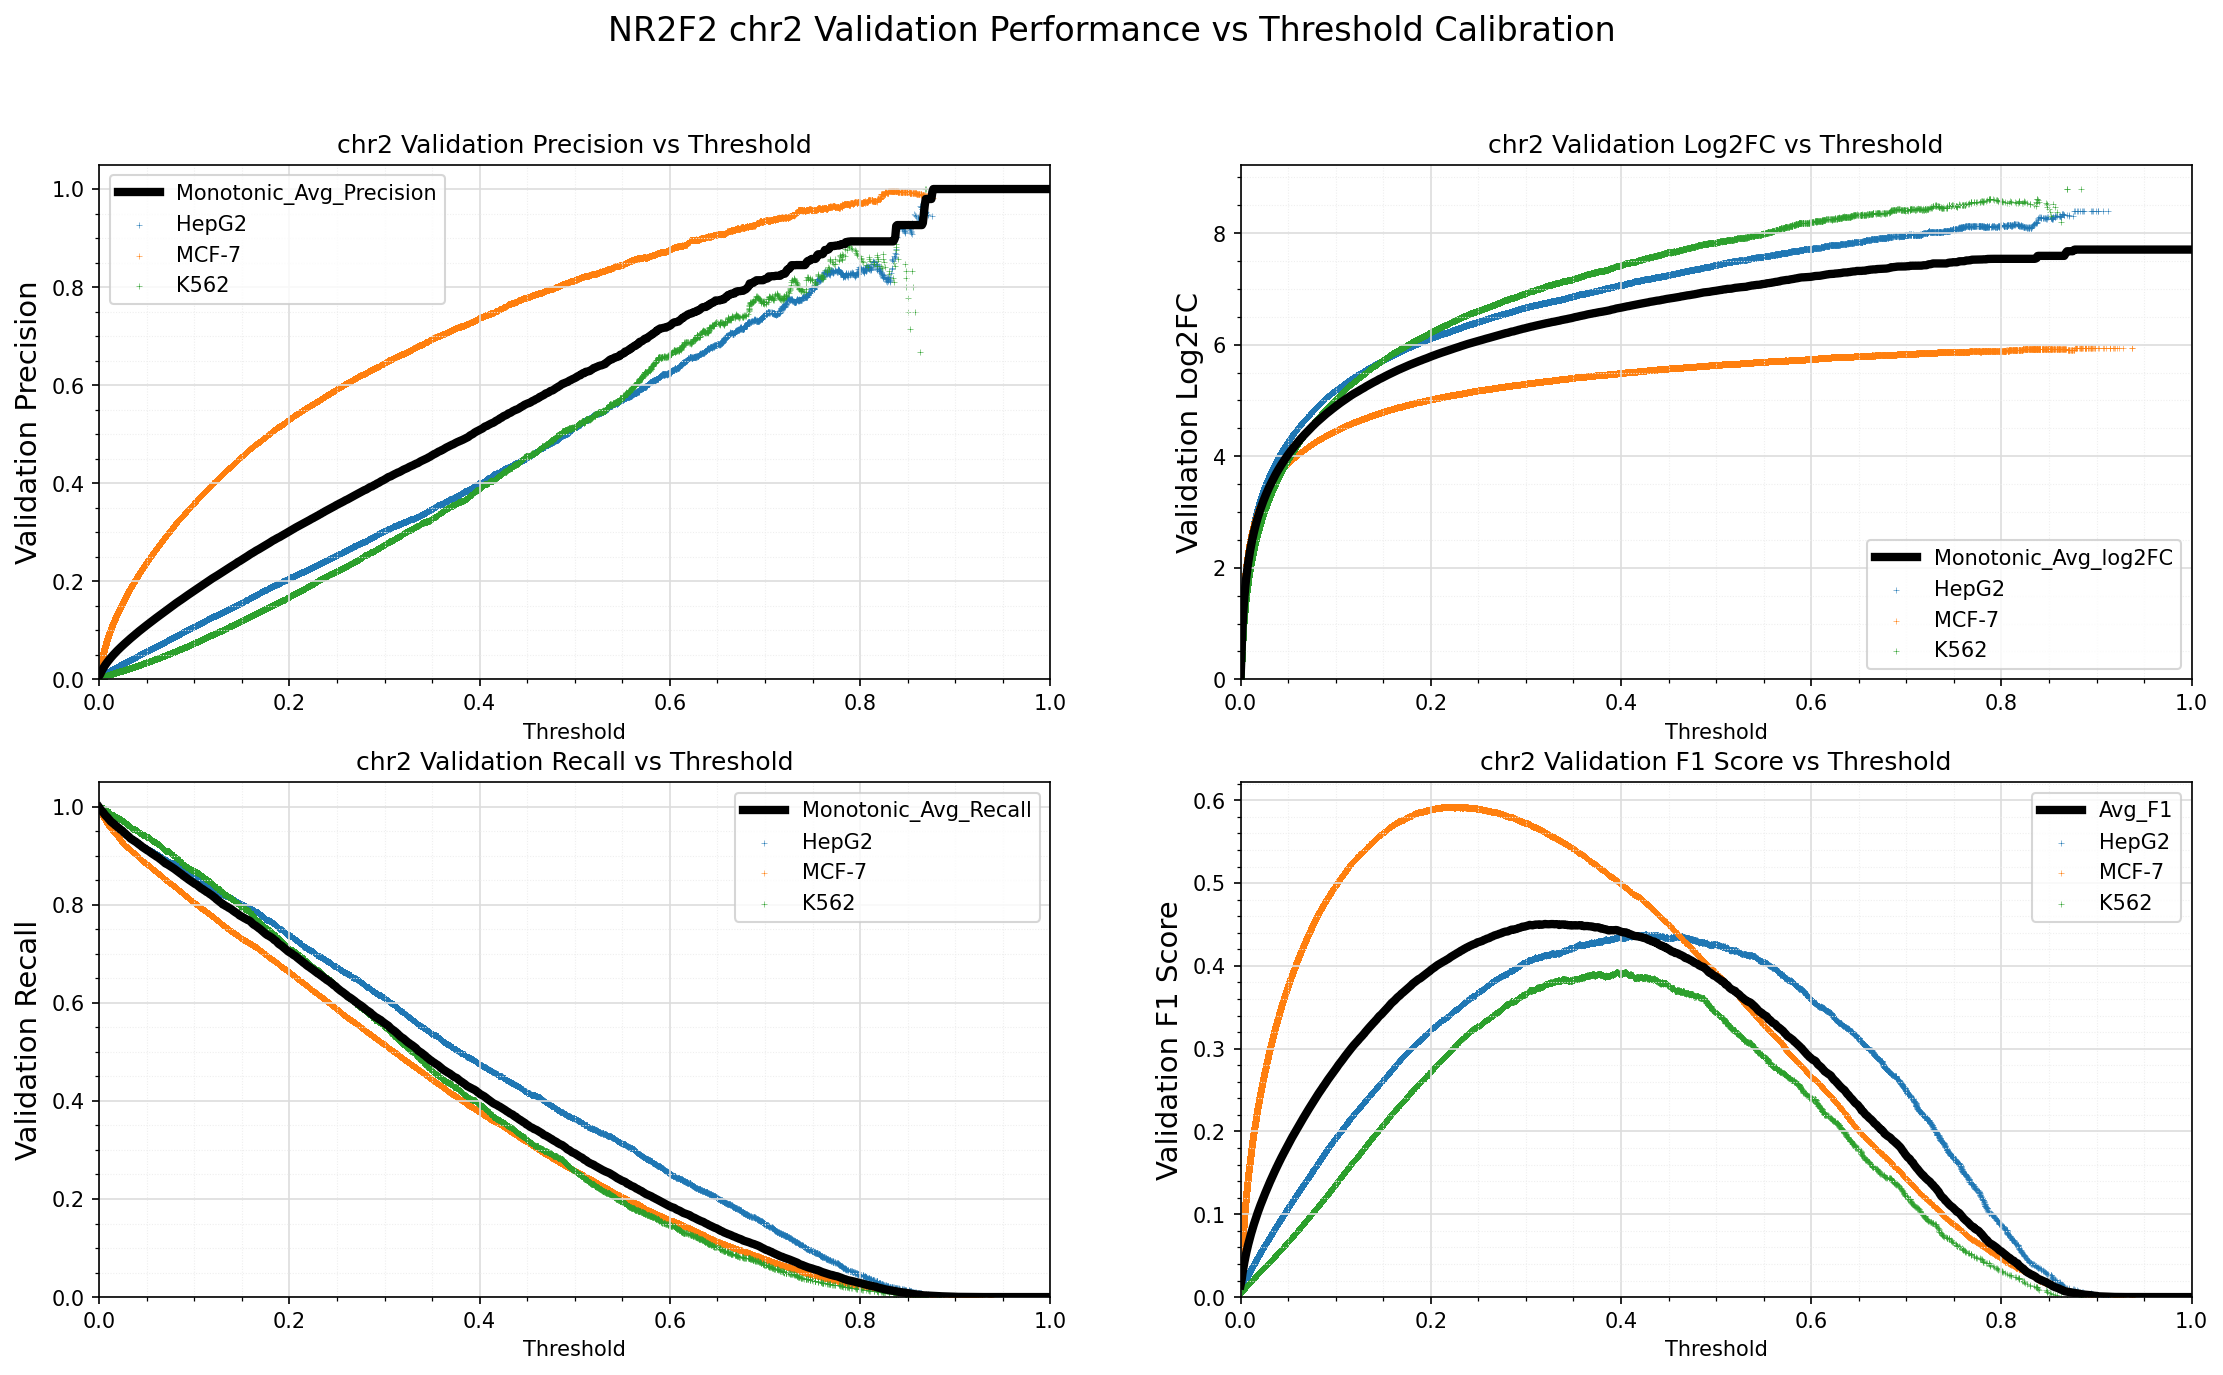

The file beside this chart, header and first rows:
Standard_Thresh	Monotonic_Avg_Precision	Monotonic_Avg_Recall	Monotonic_Avg_log2FC	Avg_F1
0.0	0.007196	0.9983	-0.0007661	0.01421
0.001	0.01006	0.9955	0.4653	0.01975
0.002	0.0145	0.9929	0.9166	0.02822
0.003	0.01839	0.9904	1.23	0.03551
0.004	0.02189	0.9887	1.468	0.04198
0.005	0.0251	0.9858	1.661	0.04784
0.006	0.02813	0.9833	1.824	0.0533
0.007	0.03095	0.9811	1.964	0.05834
0.008	0.03368	0.9793	2.09	0.06316
0.009	0.03624	0.9773	2.201	0.06765
0.01	0.03873	0.9746	2.302	0.07197
0.011	0.04116	0.9726	2.396	0.07616
0.012	0.04348	0.9701	2.48	0.08013
0.013	0.04577	0.9683	2.56	0.08401
0.014	0.048	0.967	2.636	0.08777
0.015	0.05012	0.9652	2.706	0.09132
0.016	0.05226	0.9637	2.772	0.09487
0.017	0.05432	0.9617	2.835	0.09827
0.018	0.0564	0.9605	2.896	0.1017
0.019	0.05837	0.9587	2.951	0.1049
0.02	0.06033	0.9571	3.004	0.1081
0.021	0.06224	0.9557	3.056	0.1111
0.022	0.06407	0.9538	3.104	0.1141
0.023	0.06593	0.9524	3.151	0.117
0.024	0.0678	0.9513	3.198	0.12
0.025	0.0696	0.9494	3.242	0.1228
0.026	0.07137	0.947	3.283	0.1256
0.027	0.07314	0.9457	3.324	0.1284
0.028	0.07492	0.944	3.364	0.1311
0.029	0.07667	0.9419	3.402	0.1338
0.03	0.07844	0.9405	3.44	0.1366
0.031	0.08016	0.9389	3.476	0.1392
0.032	0.08186	0.937	3.511	0.1418
0.033	0.08352	0.9349	3.545	0.1443
0.034	0.08518	0.9337	3.579	0.1468
0.035	0.08684	0.9322	3.612	0.1493
0.036	0.08852	0.9312	3.645	0.1519
0.037	0.09017	0.9298	3.677	0.1543
0.038	0.09181	0.9286	3.708	0.1568
0.039	0.09339	0.9274	3.738	0.1591
0.04	0.09499	0.9258	3.767	0.1615
0.041	0.09664	0.9245	3.796	0.1639
0.042	0.0982	0.9228	3.823	0.1662
0.043	0.09977	0.9215	3.851	0.1685
0.044	0.1013	0.92	3.877	0.1707
0.045	0.1028	0.9182	3.903	0.1729
0.046	0.1043	0.9169	3.929	0.1751
0.047	0.1059	0.9155	3.954	0.1773
0.048	0.1074	0.9142	3.979	0.1795
0.049	0.1089	0.9129	4.004	0.1816
0.05	0.1105	0.9115	4.028	0.1838
0.051	0.112	0.9103	4.052	0.186
0.052	0.1136	0.9094	4.076	0.1882
0.053	0.1151	0.9079	4.099	0.1903
0.054	0.1165	0.9065	4.121	0.1924
0.055	0.118	0.905	4.142	0.1944
0.056	0.1194	0.9036	4.164	0.1964
0.057	0.1209	0.9024	4.186	0.1985
0.058	0.1224	0.9011	4.207	0.2005
0.059	0.1239	0.9	4.228	0.2026
... 941 more rows
